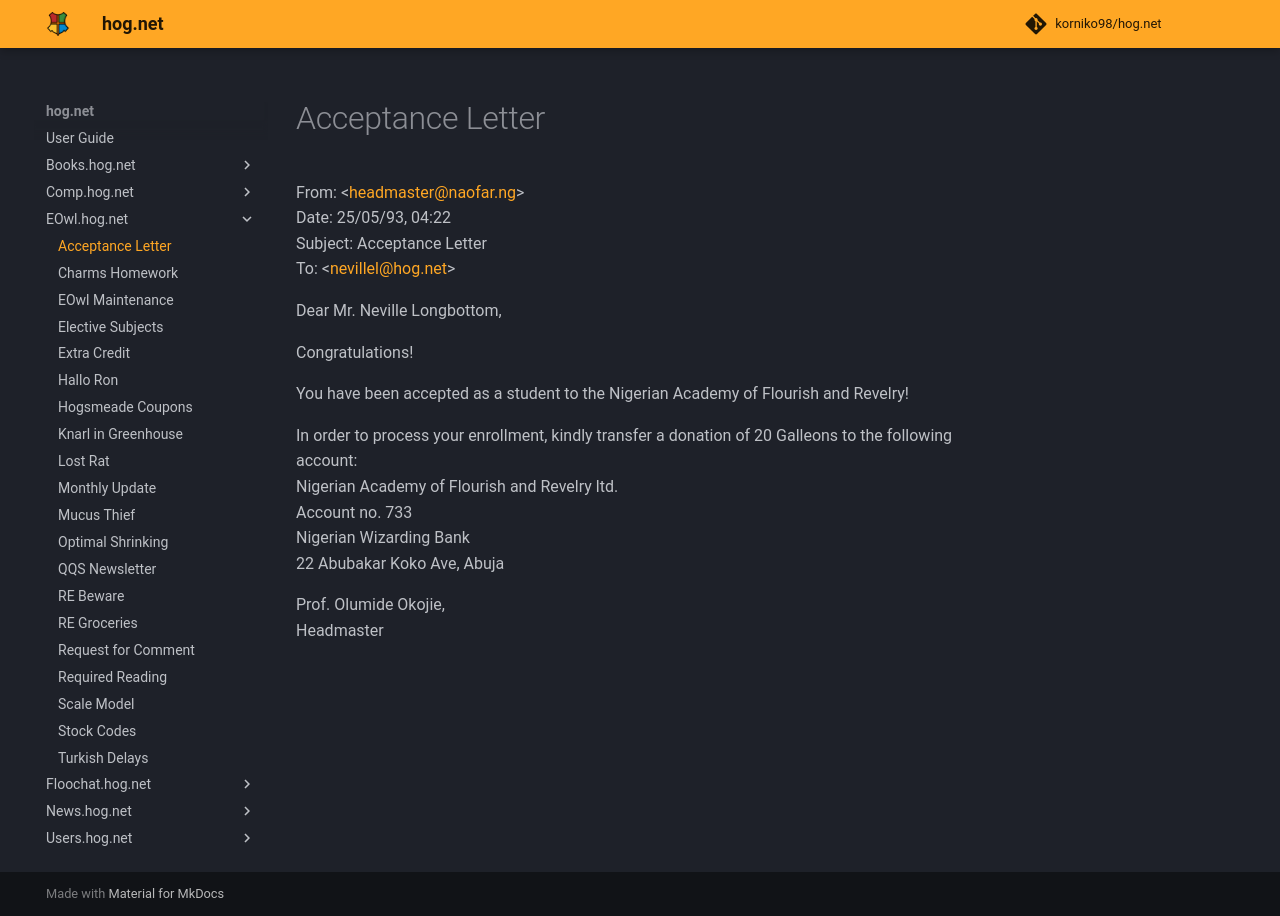

repository: korniko98/hog.net · page: EOwl.hog.net/Acceptance_Letter/index.html · generator: mkdocs

# Acceptance Letter  
From: <[headmaster@naofar.ng](mailto:headmaster@naofar.ng)>  
Date: 25/05/93, 04:22  
Subject: Acceptance Letter  
To: <[nevillel@hog.net](mailto:nevillel@hog.net)>  
  
Dear Mr. Neville Longbottom,  
  
Congratulations!  
  
You have been accepted as a student to the Nigerian Academy of Flourish and Revelry!  
  
In order to process your enrollment, kindly transfer a donation of 20 Galleons to the following account:  
Nigerian Academy of Flourish and Revelry ltd.  
Account no. 733  
Nigerian Wizarding Bank  
22 Abubakar Koko Ave, Abuja  
  
Prof. Olumide Okojie,  
Headmaster  
  

<meta name="robots" content="noindex, noarchive, nofollow">
